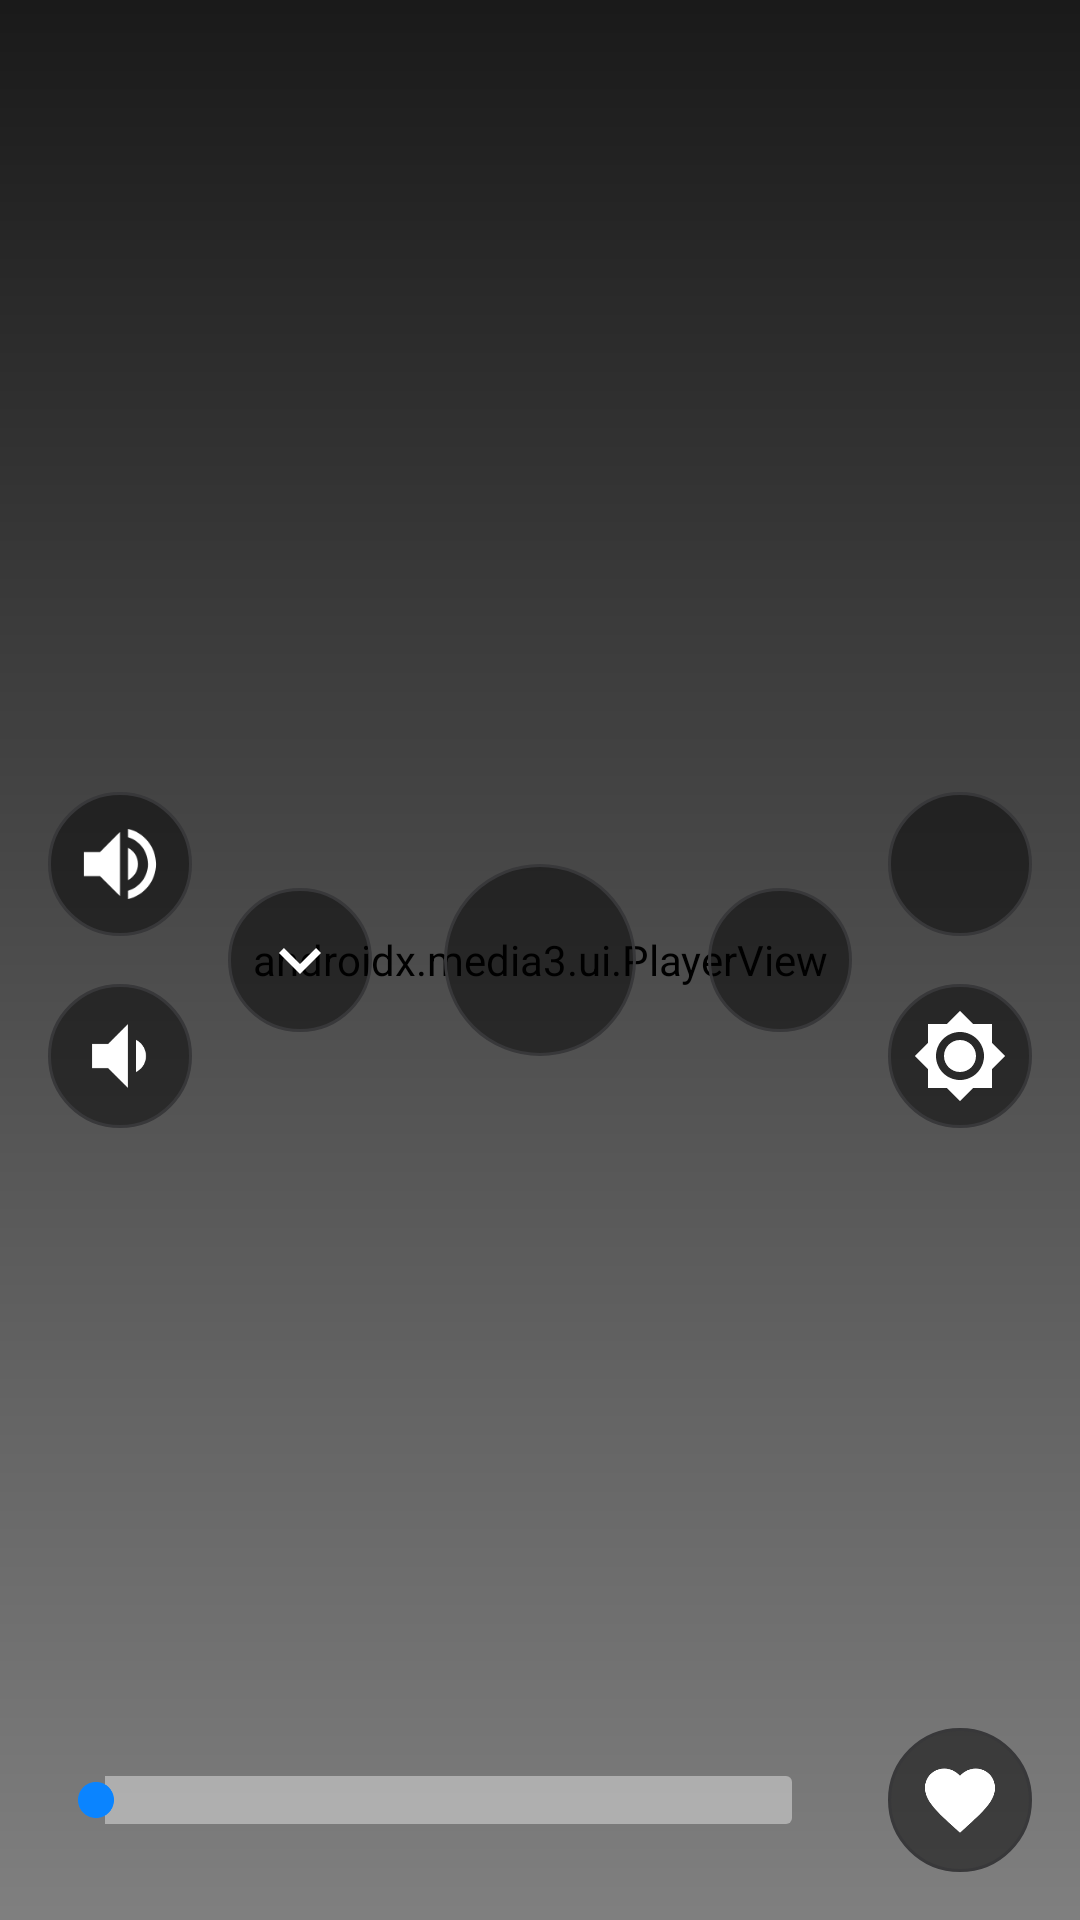

Write the Android layout XML for this screen, with the resource values it uses.
<!-- AndroidManifest.xml: activity theme Theme.IPTVCoco.Fullscreen -->
<!-- res/layout/activity_player.xml -->
<?xml version="1.0" encoding="utf-8"?>
<FrameLayout xmlns:android="http://schemas.android.com/apk/res/android"
    xmlns:app="http://schemas.android.com/apk/res-auto"
    android:layout_width="match_parent"
    android:layout_height="match_parent"
    android:background="@color/black">

    <androidx.media3.ui.PlayerView
        android:id="@+id/playerView"
        android:layout_width="match_parent"
        android:layout_height="match_parent"
        app:use_controller="false" />

    
    <ProgressBar
        android:id="@+id/progressBar"
        android:layout_width="wrap_content"
        android:layout_height="wrap_content"
        android:layout_gravity="center"
        android:indeterminateTint="@color/accent" />

    
    <FrameLayout
        android:id="@+id/controlsOverlay"
        android:layout_width="match_parent"
        android:layout_height="match_parent"
        android:background="@drawable/bg_player_controls"
        android:clickable="true"
        android:descendantFocusability="afterDescendants"
        android:focusable="true"
        android:visibility="visible">

        
        <LinearLayout
            android:layout_width="match_parent"
            android:layout_height="wrap_content"
            android:layout_gravity="top"
            android:orientation="vertical"
            android:padding="16dp">

            <TextView
                android:id="@+id/tvTitle"
                android:layout_width="wrap_content"
                android:layout_height="wrap_content"
                android:textColor="@color/white"
                android:textSize="20sp"
                android:textStyle="bold" />
        </LinearLayout>

        
        <LinearLayout
            android:layout_width="wrap_content"
            android:layout_height="wrap_content"
            android:layout_gravity="center"
            android:gravity="center"
            android:orientation="horizontal">

            <ImageButton
                android:id="@+id/btnSkipBackward"
                android:layout_width="48dp"
                android:layout_height="48dp"
                android:background="@drawable/bg_button_circle"
                android:contentDescription="@string/skip_backward"
                android:focusable="true"
                android:foreground="@drawable/bg_circle_focused"
                android:nextFocusRight="@id/btnChannelDown"
                android:padding="10dp"
                android:scaleType="fitCenter"
                android:src="@drawable/ic_skip_backward"
                app:tint="@color/white"
                android:visibility="gone" />

            <ImageButton
                android:id="@+id/btnChannelDown"
                android:layout_width="48dp"
                android:layout_height="48dp"
                android:layout_marginEnd="24dp"
                android:background="@drawable/bg_button_circle"
                android:contentDescription="@string/channel_down"
                android:focusable="true"
                android:foreground="@drawable/bg_circle_focused"
                android:nextFocusLeft="@id/btnSkipBackward"
                android:nextFocusRight="@id/btnPlayPause"
                android:padding="10dp"
                android:scaleType="fitCenter"
                android:src="@drawable/ic_channel_down"
                app:tint="@color/white" />

            <ImageButton
                android:id="@+id/btnPlayPause"
                android:layout_width="64dp"
                android:layout_height="64dp"
                android:background="@drawable/bg_button_circle"
                android:contentDescription="@string/play_pause"
                android:focusable="true"
                android:foreground="@drawable/bg_circle_focused"
                android:nextFocusLeft="@id/btnChannelDown"
                android:nextFocusRight="@id/btnChannelUp"
                android:nextFocusUp="@id/btnBrightnessUp"
                android:padding="14dp"
                android:scaleType="fitCenter"
                android:src="@drawable/ic_pause"
                app:tint="@color/white" />

            <ImageButton
                android:id="@+id/btnChannelUp"
                android:layout_width="48dp"
                android:layout_height="48dp"
                android:layout_marginStart="24dp"
                android:background="@drawable/bg_button_circle"
                android:contentDescription="@string/channel_up"
                android:focusable="true"
                android:foreground="@drawable/bg_circle_focused"
                android:nextFocusLeft="@id/btnPlayPause"
                android:nextFocusRight="@id/btnSkipForward"
                android:padding="10dp"
                android:scaleType="fitCenter"
                android:src="@drawable/ic_channel_up"
                app:tint="@color/white" />

            <ImageButton
                android:id="@+id/btnSkipForward"
                android:layout_width="48dp"
                android:layout_height="48dp"
                android:background="@drawable/bg_button_circle"
                android:contentDescription="@string/skip_forward"
                android:focusable="true"
                android:foreground="@drawable/bg_circle_focused"
                android:nextFocusLeft="@id/btnChannelUp"
                android:padding="10dp"
                android:scaleType="fitCenter"
                android:src="@drawable/ic_skip_forward"
                app:tint="@color/white"
                android:visibility="gone" />
        </LinearLayout>

        
        <LinearLayout
            android:layout_width="wrap_content"
            android:layout_height="wrap_content"
            android:layout_gravity="center_vertical|end"
            android:layout_marginEnd="16dp"
            android:gravity="center"
            android:orientation="vertical">

            <ImageButton
                android:id="@+id/btnBrightnessUp"
                android:layout_width="48dp"
                android:layout_height="48dp"
                android:background="@drawable/bg_button_circle"
                android:contentDescription="@string/brightness_up"
                android:focusable="true"
                android:foreground="@drawable/bg_circle_focused"
                android:nextFocusDown="@id/btnPlayPause"
                android:padding="8dp"
                android:scaleType="fitCenter"
                android:src="@drawable/ic_brightness_up"
                app:tint="@color/white" />

            <ImageButton
                android:id="@+id/btnBrightnessDown"
                android:layout_width="48dp"
                android:layout_height="48dp"
                android:layout_marginTop="16dp"
                android:background="@drawable/bg_button_circle"
                android:contentDescription="@string/brightness_down"
                android:focusable="true"
                android:foreground="@drawable/bg_circle_focused"
                android:nextFocusDown="@id/btnFavorite"
                android:padding="8dp"
                android:scaleType="fitCenter"
                android:src="@drawable/ic_brightness_down"
                app:tint="@color/white" />
        </LinearLayout>

        
        <LinearLayout
            android:layout_width="wrap_content"
            android:layout_height="wrap_content"
            android:layout_gravity="center_vertical|start"
            android:layout_marginStart="16dp"
            android:gravity="center"
            android:orientation="vertical">

            <ImageButton
                android:id="@+id/btnVolumeUp"
                android:layout_width="48dp"
                android:layout_height="48dp"
                android:background="@drawable/bg_button_circle"
                android:contentDescription="@string/volume_up"
                android:focusable="true"
                android:foreground="@drawable/bg_circle_focused"
                android:nextFocusDown="@id/btnPlayPause"
                android:padding="8dp"
                android:scaleType="fitCenter"
                android:src="@drawable/ic_volume_up"
                app:tint="@color/white" />

            <ImageButton
                android:id="@+id/btnVolumeDown"
                android:layout_width="48dp"
                android:layout_height="48dp"
                android:layout_marginTop="16dp"
                android:background="@drawable/bg_button_circle"
                android:contentDescription="@string/volume_down"
                android:focusable="true"
                android:foreground="@drawable/bg_circle_focused"
                android:nextFocusDown="@id/btnFavorite"
                android:padding="8dp"
                android:scaleType="fitCenter"
                android:src="@drawable/ic_volume_down"
                app:tint="@color/white" />
        </LinearLayout>

        
        <LinearLayout
            android:layout_width="match_parent"
            android:layout_height="wrap_content"
            android:layout_gravity="bottom"
            android:gravity="center_vertical"
            android:orientation="horizontal"
            android:padding="16dp">

            <SeekBar
                android:id="@+id/seekBar"
                android:layout_width="0dp"
                android:layout_height="wrap_content"
                android:layout_weight="1"
                android:max="1000"
                android:progressDrawable="@drawable/bg_progress"
                android:thumbTint="@color/accent" />

            <ImageButton
                android:id="@+id/btnFavorite"
                android:layout_width="48dp"
                android:layout_height="48dp"
                android:layout_marginStart="16dp"
                android:background="@drawable/bg_button_circle"
                android:contentDescription="@string/favorite"
                android:focusable="true"
                android:foreground="@drawable/bg_circle_focused"
                android:nextFocusLeft="@id/seekBar"
                android:padding="10dp"
                android:scaleType="fitCenter"
                android:src="@drawable/ic_favorite"
                app:tint="@color/white" />
        </LinearLayout>
    </FrameLayout>

</FrameLayout>
<!-- resources referenced by this layout -->
<resources>
  <color name="accent">#0A84FF</color>
  <color name="black">#FF000000</color>
  <color name="white">#FFFFFFFF</color>
  <!-- drawable bg_button_circle (drawable) -->
  <?xml version="1.0" encoding="utf-8"?>
  <shape xmlns:android="http://schemas.android.com/apk/res/android"
      android:shape="oval">
      <solid android:color="@color/control_background" />
      <stroke android:width="1dp" android:color="@color/gray_divider" />
  </shape>
  <!-- drawable bg_player_controls (drawable) -->
  <?xml version="1.0" encoding="utf-8"?>
  <shape xmlns:android="http://schemas.android.com/apk/res/android"
      android:shape="rectangle">
      <gradient
          android:angle="270"
          android:endColor="@color/transparent"
          android:startColor="@color/semi_transparent_black"
          android:type="linear" />
  </shape>
  <!-- drawable ic_channel_down (drawable) -->
  <?xml version="1.0" encoding="utf-8"?>
  <vector xmlns:android="http://schemas.android.com/apk/res/android"
      android:width="24dp"
      android:height="24dp"
      android:tint="@color/white"
      android:viewportWidth="24"
      android:viewportHeight="24">
      <path
          android:fillColor="@android:color/white"
          android:pathData="M7.41,8.59L12,13.17l4.59,-4.58L18,10l-6,6 -6,-6 1.41,-1.41z" />
  </vector>
  <!-- drawable ic_skip_backward (drawable) -->
  <?xml version="1.0" encoding="utf-8"?>
  <vector xmlns:android="http://schemas.android.com/apk/res/android"
      android:width="24dp"
      android:height="24dp"
      android:tint="@color/white"
      android:viewportWidth="24"
      android:viewportHeight="24">
      <path
          android:fillColor="@android:color/white"
          android:pathData="M11,18V6l-8.5,6 8.5,6zm0.5,-6l8.5,6V6l-8.5,6z" />
  </vector>
  <!-- drawable ic_skip_forward (drawable) -->
  <?xml version="1.0" encoding="utf-8"?>
  <vector xmlns:android="http://schemas.android.com/apk/res/android"
      android:width="24dp"
      android:height="24dp"
      android:tint="@color/white"
      android:viewportWidth="24"
      android:viewportHeight="24">
      <path
          android:fillColor="@android:color/white"
          android:pathData="M4,18l8.5,-6L4,6v12zM13,6v12l8.5,-6L13,6z" />
  </vector>
  <!-- drawable ic_volume_down (drawable) -->
  <?xml version="1.0" encoding="utf-8"?>
  <vector xmlns:android="http://schemas.android.com/apk/res/android"
      android:width="24dp"
      android:height="24dp"
      android:tint="@color/white"
      android:viewportWidth="24"
      android:viewportHeight="24">
      <path
          android:fillColor="@android:color/white"
          android:pathData="M18.5,12c0,-1.77 -1.02,-3.29 -2.5,-4.03v8.05c1.48,-0.73 2.5,-2.25 2.5,-4.02zM5,9v6h4l5,5L14,4L9,9L5,9z" />
  </vector>
  <string name="brightness_down">Brightness Down</string>
  <string name="brightness_up">Brightness Up</string>
  <string name="channel_down">Channel Down</string>
  <string name="channel_up">Channel Up</string>
  <string name="favorite">Favorite</string>
  <string name="play_pause">Play / Pause</string>
  <string name="skip_backward">-30s</string>
  <string name="skip_forward">+30s</string>
  <string name="volume_down">Volume Down</string>
  <string name="volume_up">Volume Up</string>
  <style name="Theme.IPTVCoco.Fullscreen" parent="Theme.IPTVCoco">
          <item name="android:windowFullscreen">true</item>
          <item name="android:windowContentOverlay">@null</item>
          <item name="android:windowBackground">@color/black</item>
      </style>
  <color name="control_background">#80000000</color>
  <color name="gray_divider">#38383A</color>
  <color name="accent_50">#800A84FF</color>
  <color name="transparent">#00000000</color>
  <color name="semi_transparent_black">#CC000000</color>
  <color name="white_40">#66FFFFFF</color>
  <color name="dark_background">#000000</color>
  <color name="accent_dark">#0051D5</color>
  <color name="gray_text">#8E8E93</color>
</resources>
